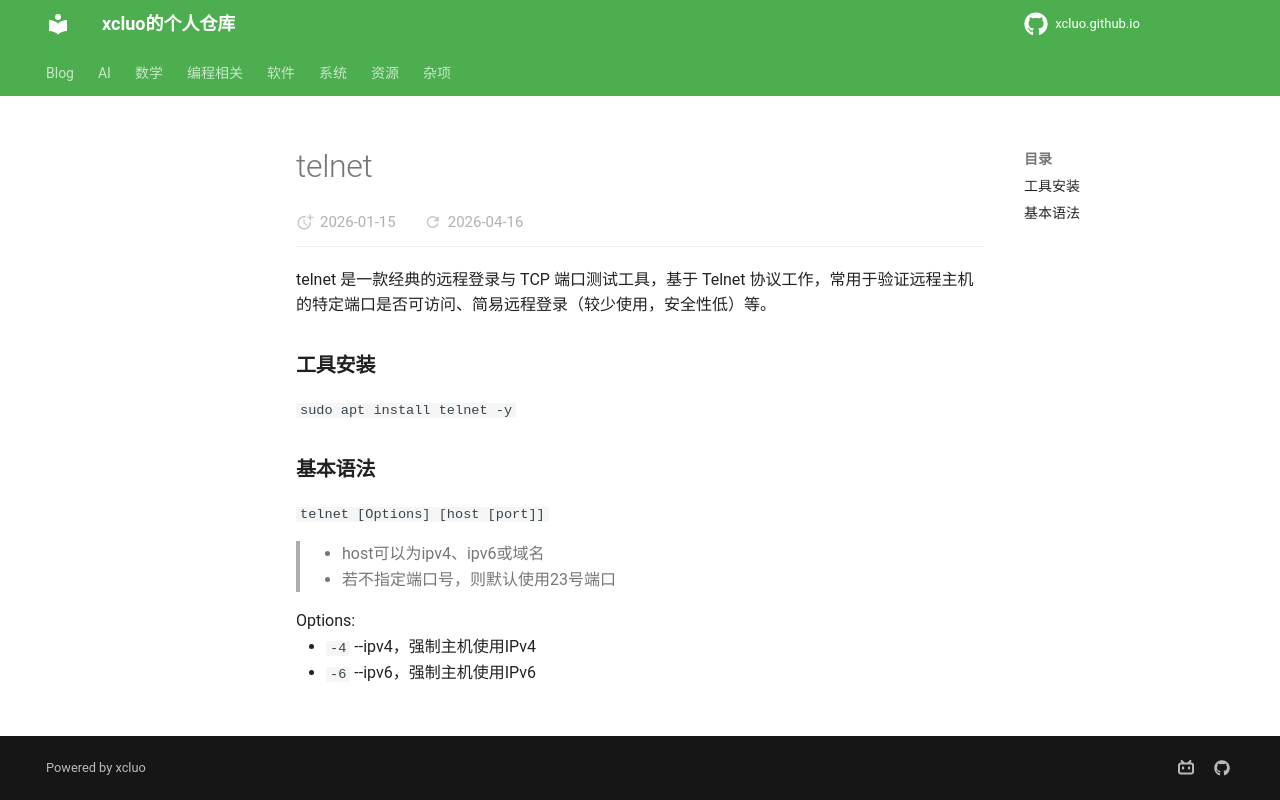

repository: xcluo/xcluo.github.io · page: Programing/Shell/Bash/network_operation/telnet.html · generator: mkdocs

---
title: "telnet"
---

telnet 是一款经典的远程登录与 TCP 端口测试工具，基于 Telnet 协议工作，常用于验证远程主机的特定端口是否可访问、简易远程登录（较少使用，安全性低）等。

### 工具安装
`sudo apt install telnet -y`

### 基本语法
`telnet [Options] [host [port]]`
> - host可以为ipv4、ipv6或域名
> - 若不指定端口号，则默认使用23号端口

Options:

- `-4` --ipv4，强制主机使用IPv4
- `-6` --ipv6，强制主机使用IPv6
